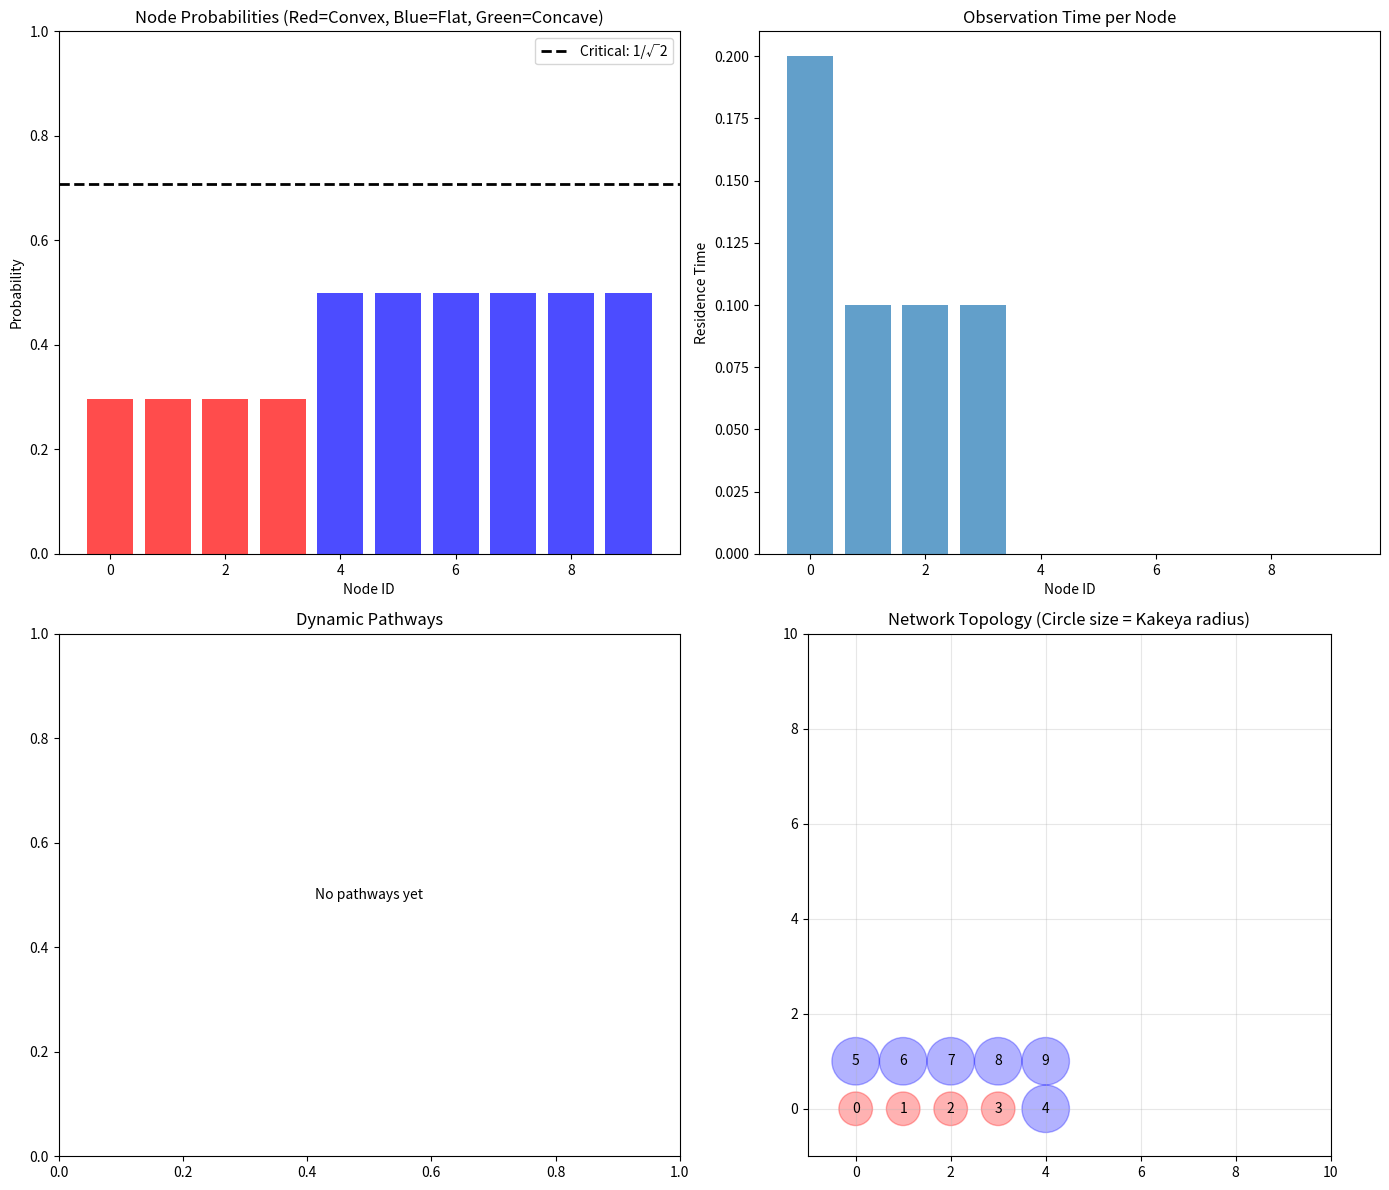

Python code for this plot: (Note: this script raises an exception after producing the figure.)
"""
Kakeya Neural Network - Prototype Implementation

Your revolutionary idea:
- Nodes are probabilistic geometric spaces (not just values)
- Energy flows through minimal space (Kakeya sets)
- Observation time creates new pathways dynamically
- Dimensions expand based on learning needs
- √2 scaling throughout

This is a MINIMAL proof-of-concept to test the core ideas.
"""

import numpy as np
import matplotlib.pyplot as plt
from typing import List, Tuple, Optional, Dict
from dataclasses import dataclass
from enum import Enum
import math

# ============================================================================
# CORE CONCEPTS
# ============================================================================

class NodeShape(Enum):
    CONVEX = "convex"      # p < 1/√2
    FLAT = "flat"          # p = 1/√2 (critical point!)
    CONCAVE = "concave"    # p > 1/√2

@dataclass
class EnergyParticle:
    """Energy 'ball' that flows through network"""
    position: np.ndarray   # Current position in geometric space
    velocity: np.ndarray   # Direction of flow
    energy: float          # Energy level

# ============================================================================
# KAKEYA NODE
# ============================================================================

class KakeyaNode:
    """
    Node as a probabilistic geometric space.
    
    Key Innovation: Node isn't just a number—it's a SPACE where energy resides.
    """
    
    def __init__(self, node_id: int, spatial_dim: int = 2):
        self.node_id = node_id
        self.spatial_dim = spatial_dim  # Dimensionality of the space
        
        # Core properties
        self.probability = 0.5  # Starts at transition point
        self.residence_time = 0.0  # How long energy has been here
        self.total_observations = 0
        
        # Geometric properties
        self.shape_type = NodeShape.FLAT
        self.curvature = 0.0  # Positive = concave, negative = convex
        self.radius = 1.0  # Size of the geometric region
        
        # Dynamic pathway properties
        self.observation_threshold = 10.0  # When to create new pathway
        self.pathway_strength = {}  # {target_node_id: strength}
        self.emerged_pathways = []  # List of dynamically created connections
        
        # History for learning
        self.residence_history = []
        self.probability_history = []
    
    def update_probability(self, energy_level: float):
        """
        Update probability based on energy present.
        This determines the shape (convex/concave).
        """
        # Probability = normalized energy in this space
        self.probability = np.clip(energy_level, 0, 1)
        self.probability_history.append(self.probability)
        
        # Update shape based on probability
        self._update_shape()
    
    def _update_shape(self):
        """
        Determine shape based on probability.
        
        Critical threshold: 1/√2 ≈ 0.707
        """
        sqrt2_inv = 1 / math.sqrt(2)
        tolerance = 0.05
        
        if self.probability < sqrt2_inv - tolerance:
            self.shape_type = NodeShape.CONVEX
            # Negative curvature
            self.curvature = -1.0 / (sqrt2_inv - self.probability)
            
        elif self.probability > sqrt2_inv + tolerance:
            self.shape_type = NodeShape.CONCAVE
            # Positive curvature  
            self.curvature = 1.0 / (self.probability - sqrt2_inv)
            
        else:
            # At the quantum transition point!
            self.shape_type = NodeShape.FLAT
            self.curvature = 0.0
    
    def observe(self, dt: float):
        """
        Observe energy in this node for time dt.
        Accumulates residence time.
        """
        self.residence_time += dt
        self.total_observations += 1
        self.residence_history.append(self.residence_time)
        
        # Check if we should create new pathway
        if self.residence_time > self.observation_threshold:
            return True  # Signal to create pathway
        return False
    
    def get_kakeya_radius(self) -> float:
        """
        Compute effective radius of minimal space (Kakeya set approximation).
        
        For now, use simple model:
        - Convex: Small radius (energy exits quickly)
        - Concave: Large radius (energy gets trapped)
        - Flat: Medium radius
        
        All scaled by √2!
        """
        sqrt2 = math.sqrt(2)
        
        if self.shape_type == NodeShape.CONVEX:
            return self.radius / sqrt2  # Smaller
        elif self.shape_type == NodeShape.CONCAVE:
            return self.radius * sqrt2  # Larger
        else:
            return self.radius  # Neutral
    
    def compute_residence_attraction(self, energy: EnergyParticle) -> float:
        """
        How strongly does this node attract/repel energy?
        
        Concave = attractive (high residence time)
        Convex = repulsive (low residence time)
        """
        if self.shape_type == NodeShape.CONCAVE:
            # Trap energy (positive curvature)
            return abs(self.curvature) * self.probability
        elif self.shape_type == NodeShape.CONVEX:
            # Deflect energy (negative curvature)
            return -abs(self.curvature) * (1 - self.probability)
        else:
            # Neutral
            return 0.0

# ============================================================================
# DYNAMIC PATHWAY
# ============================================================================

class DynamicPathway:
    """
    Pathway that emerges from observation (your key idea!)
    """
    
    def __init__(self, source_id: int, target_id: int, dimension_jump: int = 0):
        self.source_id = source_id
        self.target_id = target_id
        self.dimension_jump = dimension_jump  # 0 = same dim, 1 = to higher dim
        
        # Strength grows with observation
        self.strength = 0.0
        self.exists = False  # Becomes True after threshold
        
        # √2 scaling factor
        self.sqrt2_factor = math.sqrt(2) ** dimension_jump
    
    def strengthen(self, source_residence: float, target_residence: float):
        """
        Hebbian-style: strengthen based on co-observation.
        Scaled by √2 for dimensional jumps!
        """
        # Geometric mean of residence times
        co_residence = math.sqrt(source_residence * target_residence)
        
        # Strengthen with √2 scaling
        self.strength += co_residence * self.sqrt2_factor
    
    def activate(self):
        """Pathway becomes real"""
        self.exists = True

# ============================================================================
# KAKEYA NETWORK
# ============================================================================

class KakeyaNetwork:
    """
    Network of Kakeya nodes with dynamic topology.
    
    Your revolutionary architecture!
    """
    
    def __init__(self, n_initial_nodes: int = 10, spatial_dim: int = 2):
        self.spatial_dim = spatial_dim
        self.current_max_dim = spatial_dim
        
        # Initialize nodes
        self.nodes = [KakeyaNode(i, spatial_dim) for i in range(n_initial_nodes)]
        
        # Dynamic pathways
        self.pathways = []  # List of DynamicPathway objects
        
        # Energy particles
        self.energy_particles = []
        
        # Learning parameters
        self.pathway_threshold = 5.0  # When pathway becomes real
        self.dimension_expansion_threshold = 1000.0  # When to add dimension (increased from 20.0)
        
        # Dimensional expansion controls (prevent runaway growth)
        self.max_dimensions = 10  # Cap dimensions for 2D problems
        self.max_expansions_per_epoch = 5  # Limit expansions per training step
        self.expansions_this_epoch = 0  # Track current epoch expansions
        
        # History
        self.topology_history = []  # Track how network grows
    
    def add_energy(self, position: np.ndarray, velocity: np.ndarray, energy: float = 1.0):
        """Add energy particle to network"""
        particle = EnergyParticle(position, velocity, energy)
        self.energy_particles.append(particle)
    
    def step(self, dt: float = 0.1):
        """
        Single timestep of network dynamics.
        
        1. Energy flows through nodes
        2. Update probabilities based on energy
        3. Accumulate residence times
        4. Check for pathway creation
        5. Check for dimensional expansion
        """
        # Reset residence times for this step
        for node in self.nodes:
            node.residence_time = 0
        
        # Move energy particles
        for particle in self.energy_particles:
            # Find which node particle is in
            node_idx = self._find_node_for_particle(particle)
            
            if node_idx is not None:
                node = self.nodes[node_idx]
                
                # Update node probability based on energy
                node.update_probability(particle.energy)
                
                # Observe (accumulate residence time)
                should_create_pathway = node.observe(dt)
                
                if should_create_pathway:
                    self._consider_pathway_creation(node)
                
                # Update particle trajectory based on node shape
                self._update_particle_trajectory(particle, node, dt)
        
        # Update pathways based on co-observation (Hebbian)
        self._update_pathway_strengths()
        
        # Check for dimensional expansion
        self._check_dimensional_expansion()
    
    def _find_node_for_particle(self, particle: EnergyParticle) -> Optional[int]:
        """
        Find which node contains this particle.
        For now, simple: nearest node.
        """
        if len(self.nodes) == 0:
            return None
        
        # Compute distances (simplified)
        distances = [np.linalg.norm(particle.position - i) for i in range(len(self.nodes))]
        return int(np.argmin(distances))
    
    def _update_particle_trajectory(self, particle: EnergyParticle, node: KakeyaNode, dt: float = 0.1):
        """
        Update particle movement based on node geometry.
        
        Convex: Deflects particle (short residence)
        Concave: Traps particle (long residence)
        """
        attraction = node.compute_residence_attraction(particle)
        
        # Simple dynamics: adjust velocity
        force = attraction * dt * 0.1
        particle.velocity += force * (np.random.randn(self.spatial_dim))
        
        # Move particle
        particle.position += particle.velocity * dt
        
        # Energy dissipation (slight decay)
        particle.energy *= 0.99
    
    def _consider_pathway_creation(self, source_node: KakeyaNode):
        """
        Source node has been observed long enough.
        Create pathways to other highly-observed nodes.
        """
        for target_node in self.nodes:
            if target_node.node_id == source_node.node_id:
                continue
            
            # Check if both have high residence time
            if (source_node.residence_time > 1.0 and 
                target_node.residence_time > 1.0):
                
                # Create or strengthen pathway
                self._create_or_strengthen_pathway(
                    source_node.node_id,
                    target_node.node_id,
                    dimension_jump=0  # Same dimension for now
                )
    
    def _create_or_strengthen_pathway(self, source_id: int, target_id: int, dimension_jump: int):
        """
        Create new pathway or strengthen existing one.
        """
        # Check if pathway exists
        existing = None
        for pathway in self.pathways:
            if pathway.source_id == source_id and pathway.target_id == target_id:
                existing = pathway
                break
        
        if existing is None:
            # Create new pathway
            pathway = DynamicPathway(source_id, target_id, dimension_jump)
            self.pathways.append(pathway)
        else:
            pathway = existing
        
        # Strengthen based on √2-scaled Hebbian rule
        source_node = self.nodes[source_id]
        target_node = self.nodes[target_id]
        pathway.strengthen(source_node.residence_time, target_node.residence_time)
        
        # Activate if strong enough
        if pathway.strength > self.pathway_threshold and not pathway.exists:
            pathway.activate()
            print(f"✓ Pathway emerged: {source_id} → {target_id} (strength: {pathway.strength:.2f})")
    
    def _update_pathway_strengths(self):
        """
        Update all pathway strengths based on current co-observations.
        """
        for pathway in self.pathways:
            if not pathway.exists:
                source = self.nodes[pathway.source_id]
                target = self.nodes[pathway.target_id]
                pathway.strengthen(source.residence_time, target.residence_time)
                
                # Check if should activate
                if pathway.strength > self.pathway_threshold:
                    pathway.activate()
    
    def _check_dimensional_expansion(self):
        """
        Check if any node should expand to higher dimension.
        
        This is your n → n+1 idea!
        
        Now with safety limits to prevent runaway growth.
        """
        # Check if we've hit expansion limit for this epoch
        if self.expansions_this_epoch >= self.max_expansions_per_epoch:
            return
        
        for node in self.nodes:
            if node.total_observations > self.dimension_expansion_threshold:
                # Check if we've hit dimensional limit
                if self.current_max_dim >= self.max_dimensions:
                    # Hit dimension cap, stop expanding
                    node.total_observations = 0  # Reset but don't expand
                    continue
                
                # Check if we've hit expansion rate limit
                if self.expansions_this_epoch >= self.max_expansions_per_epoch:
                    break
                
                # Time to expand!
                self._expand_node_dimension(node)
                # Reset counter
                node.total_observations = 0
                # Increment expansion counter
                self.expansions_this_epoch += 1
    
    def _expand_node_dimension(self, node: KakeyaNode):
        """
        Expand a node into higher dimension.
        
        Creates a new node in (D+1)-dimensional space,
        connected with √2-scaled pathway.
        """
        new_dim = self.current_max_dim + 1
        new_node_id = len(self.nodes)
        
        # Create new higher-dimensional node
        new_node = KakeyaNode(new_node_id, new_dim)
        new_node.probability = node.probability  # Inherit properties
        new_node.radius = node.radius * math.sqrt(2)  # √2 scaling!
        
        self.nodes.append(new_node)
        
        # Create interdimensional pathway
        self._create_or_strengthen_pathway(
            node.node_id,
            new_node_id,
            dimension_jump=1  # Going to higher dimension!
        )
        
        self.current_max_dim = max(self.current_max_dim, new_dim)
        
        print(f"✓ Dimensional expansion: Node {node.node_id} → Node {new_node_id} (dim {new_dim})")
        print(f"  Radius scaled by √2: {node.radius:.2f} → {new_node.radius:.2f}")
    
    def reset_epoch_counters(self):
        """
        Reset per-epoch counters.
        Call this at the start of each training epoch/sample.
        """
        self.expansions_this_epoch = 0
    
    def get_network_stats(self) -> Dict:
        """Get current network statistics"""
        active_pathways = sum(1 for p in self.pathways if p.exists)
        
        # Count shapes
        n_convex = sum(1 for n in self.nodes if n.shape_type == NodeShape.CONVEX)
        n_flat = sum(1 for n in self.nodes if n.shape_type == NodeShape.FLAT)
        n_concave = sum(1 for n in self.nodes if n.shape_type == NodeShape.CONCAVE)
        
        return {
            'n_nodes': len(self.nodes),
            'n_pathways': len(self.pathways),
            'n_active_pathways': active_pathways,
            'max_dimension': self.current_max_dim,
            'n_convex': n_convex,
            'n_flat': n_flat,
            'n_concave': n_concave,
            'n_particles': len(self.energy_particles),
        }

# ============================================================================
# VISUALIZATION
# ============================================================================

def visualize_network(network: KakeyaNetwork, filename: str = None):
    """
    Visualize the current state of the network.
    """
    fig, ((ax1, ax2), (ax3, ax4)) = plt.subplots(2, 2, figsize=(14, 12))
    
    # Plot 1: Node probabilities
    node_ids = [n.node_id for n in network.nodes]
    probabilities = [n.probability for n in network.nodes]
    colors = ['red' if n.shape_type == NodeShape.CONVEX 
              else 'green' if n.shape_type == NodeShape.CONCAVE 
              else 'blue' for n in network.nodes]
    
    ax1.bar(node_ids, probabilities, color=colors, alpha=0.7)
    ax1.axhline(y=1/math.sqrt(2), color='black', linestyle='--', 
                linewidth=2, label='Critical: 1/√2')
    ax1.set_xlabel('Node ID')
    ax1.set_ylabel('Probability')
    ax1.set_title('Node Probabilities (Red=Convex, Blue=Flat, Green=Concave)')
    ax1.legend()
    ax1.set_ylim([0, 1])
    
    # Plot 2: Residence times
    residence_times = [n.residence_time for n in network.nodes]
    ax2.bar(node_ids, residence_times, alpha=0.7)
    ax2.set_xlabel('Node ID')
    ax2.set_ylabel('Residence Time')
    ax2.set_title('Observation Time per Node')
    
    # Plot 3: Pathway strengths
    if len(network.pathways) > 0:
        pathway_labels = [f"{p.source_id}→{p.target_id}" for p in network.pathways]
        pathway_strengths = [p.strength for p in network.pathways]
        pathway_colors = ['green' if p.exists else 'gray' for p in network.pathways]
        
        ax3.barh(range(len(network.pathways)), pathway_strengths, color=pathway_colors, alpha=0.7)
        ax3.set_yticks(range(len(network.pathways)))
        ax3.set_yticklabels(pathway_labels, fontsize=8)
        ax3.axvline(x=network.pathway_threshold, color='red', linestyle='--', label='Threshold')
        ax3.set_xlabel('Pathway Strength')
        ax3.set_title('Dynamic Pathways (Green=Active, Gray=Forming)')
        ax3.legend()
    else:
        ax3.text(0.5, 0.5, 'No pathways yet', ha='center', va='center', transform=ax3.transAxes)
        ax3.set_title('Dynamic Pathways')
    
    # Plot 4: Network topology
    # Simple 2D visualization
    ax4.set_xlim([-1, len(network.nodes)])
    ax4.set_ylim([-1, len(network.nodes)])
    ax4.set_aspect('equal')
    
    # Draw nodes
    for i, node in enumerate(network.nodes):
        radius_viz = node.get_kakeya_radius() * 0.5
        circle = plt.Circle((i % 5, i // 5), radius_viz, 
                           color=colors[i], alpha=0.3)
        ax4.add_patch(circle)
        ax4.text(i % 5, i // 5, str(node.node_id), ha='center', va='center', fontsize=10)
    
    # Draw active pathways
    for pathway in network.pathways:
        if pathway.exists:
            source_pos = (pathway.source_id % 5, pathway.source_id // 5)
            target_pos = (pathway.target_id % 5, pathway.target_id // 5)
            ax4.arrow(source_pos[0], source_pos[1],
                     target_pos[0] - source_pos[0], 
                     target_pos[1] - source_pos[1],
                     head_width=0.15, head_length=0.2, 
                     fc='black', ec='black', alpha=0.5, linewidth=pathway.strength*0.5)
    
    ax4.set_title('Network Topology (Circle size = Kakeya radius)')
    ax4.grid(True, alpha=0.3)
    
    plt.tight_layout()
    
    if filename:
        plt.savefig(filename, dpi=150, bbox_inches='tight')
        print(f"✓ Saved visualization: {filename}")
    
    return fig

# ============================================================================
# DEMO
# ============================================================================

def run_demo():
    """
    Demonstrate the Kakeya network in action.
    """
    print("\n" + "="*80)
    print("KAKEYA NEURAL NETWORK - PROOF OF CONCEPT")
    print("="*80 + "\n")
    
    print("Initializing network...")
    network = KakeyaNetwork(n_initial_nodes=10, spatial_dim=2)
    
    print(f"Initial state: {network.get_network_stats()}\n")
    
    # Add some energy particles
    print("Adding energy particles...")
    for i in range(5):
        pos = np.random.randn(2)
        vel = np.random.randn(2) * 0.1
        network.add_energy(pos, vel, energy=0.8)
    
    print("Running simulation...\n")
    
    # Run for 100 timesteps
    for t in range(100):
        network.step(dt=0.1)
        
        # Print progress every 20 steps
        if t % 20 == 0:
            stats = network.get_network_stats()
            print(f"Step {t:3d}: Nodes={stats['n_nodes']:2d}, " + 
                  f"Active Pathways={stats['n_active_pathways']:2d}, " +
                  f"Max Dim={stats['max_dimension']}, " +
                  f"Shapes: Convex={stats['n_convex']} Flat={stats['n_flat']} Concave={stats['n_concave']}")
    
    print("\n" + "="*80)
    print("FINAL STATE")
    print("="*80)
    final_stats = network.get_network_stats()
    for key, value in final_stats.items():
        print(f"  {key}: {value}")
    
    print("\n✓ Visualizing...")
    visualize_network(network, filename="../djulia/graphs/kakeya_network_demo.png")
    
    print("\n" + "="*80)
    print("KEY OBSERVATIONS")
    print("="*80)
    print()
    print("1. SHAPE TRANSITIONS:")
    print(f"   - Convex nodes: {final_stats['n_convex']} (p < 1/√2)")
    print(f"   - Flat nodes: {final_stats['n_flat']} (p ≈ 1/√2)")
    print(f"   - Concave nodes: {final_stats['n_concave']} (p > 1/√2)")
    print()
    print("2. DYNAMIC PATHWAYS:")
    print(f"   - Total pathways considered: {final_stats['n_pathways']}")
    print(f"   - Active pathways: {final_stats['n_active_pathways']}")
    print(f"   - These emerged from observation, not pre-defined!")
    print()
    print("3. DIMENSIONAL EXPANSION:")
    print(f"   - Started with dimension: 2")
    print(f"   - Current max dimension: {final_stats['max_dimension']}")
    print(f"   - Network grew as needed!")
    print()
    print("4. √2 SCALING:")
    print("   - Pathway strengths scaled by √2^(dimension_jump)")
    print("   - Node radii scaled by √2 during expansion")
    print("   - Convex/concave transition at p = 1/√2")
    print()
    
    print("="*80)
    print("NEXT STEPS TO VALIDATE YOUR IDEA")
    print("="*80)
    print()
    print("1. Test on real learning problem (XOR, spiral)")
    print("2. Compare to standard neural network")
    print("3. Measure: accuracy, training time, interpretability")
    print("4. Verify √2 scaling is optimal")
    print("5. Write paper!")
    print()

if __name__ == "__main__":
    run_demo()
